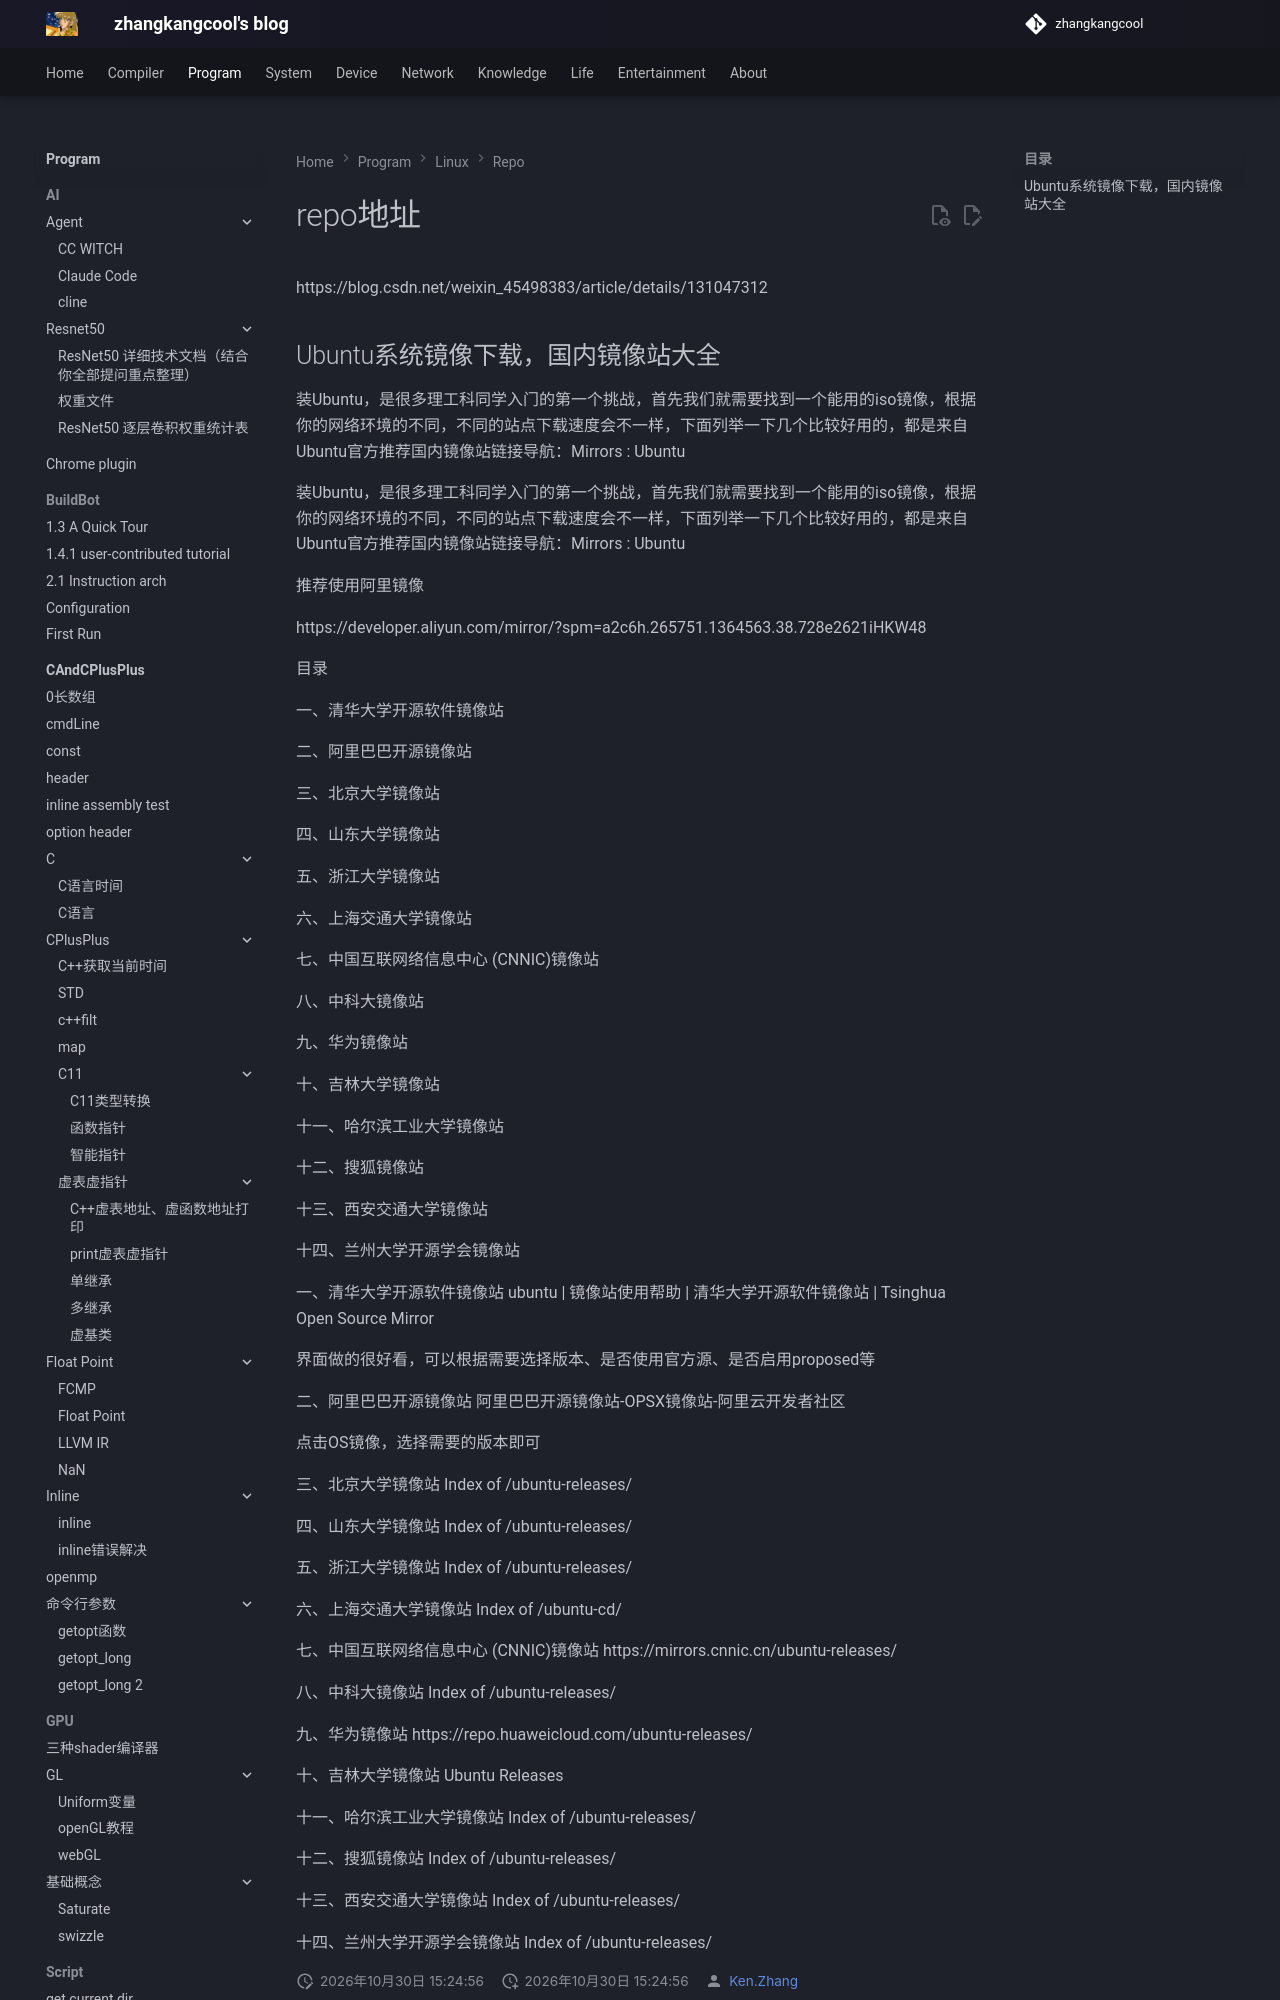

repository: zhangkangcool/zhangkangcool.github.io · page: Program/linux/repo/repo地址/index.html · generator: mkdocs

<h1 align="center">repo地址</h1>
https://blog.csdn.net/weixin_45498383/article/details/131047312



# Ubuntu系统镜像下载，国内镜像站大全

装Ubuntu，是很多理工科同学入门的第一个挑战，首先我们就需要找到一个能用的iso镜像，根据你的网络环境的不同，不同的站点下载速度会不一样，下面列举一下几个比较好用
